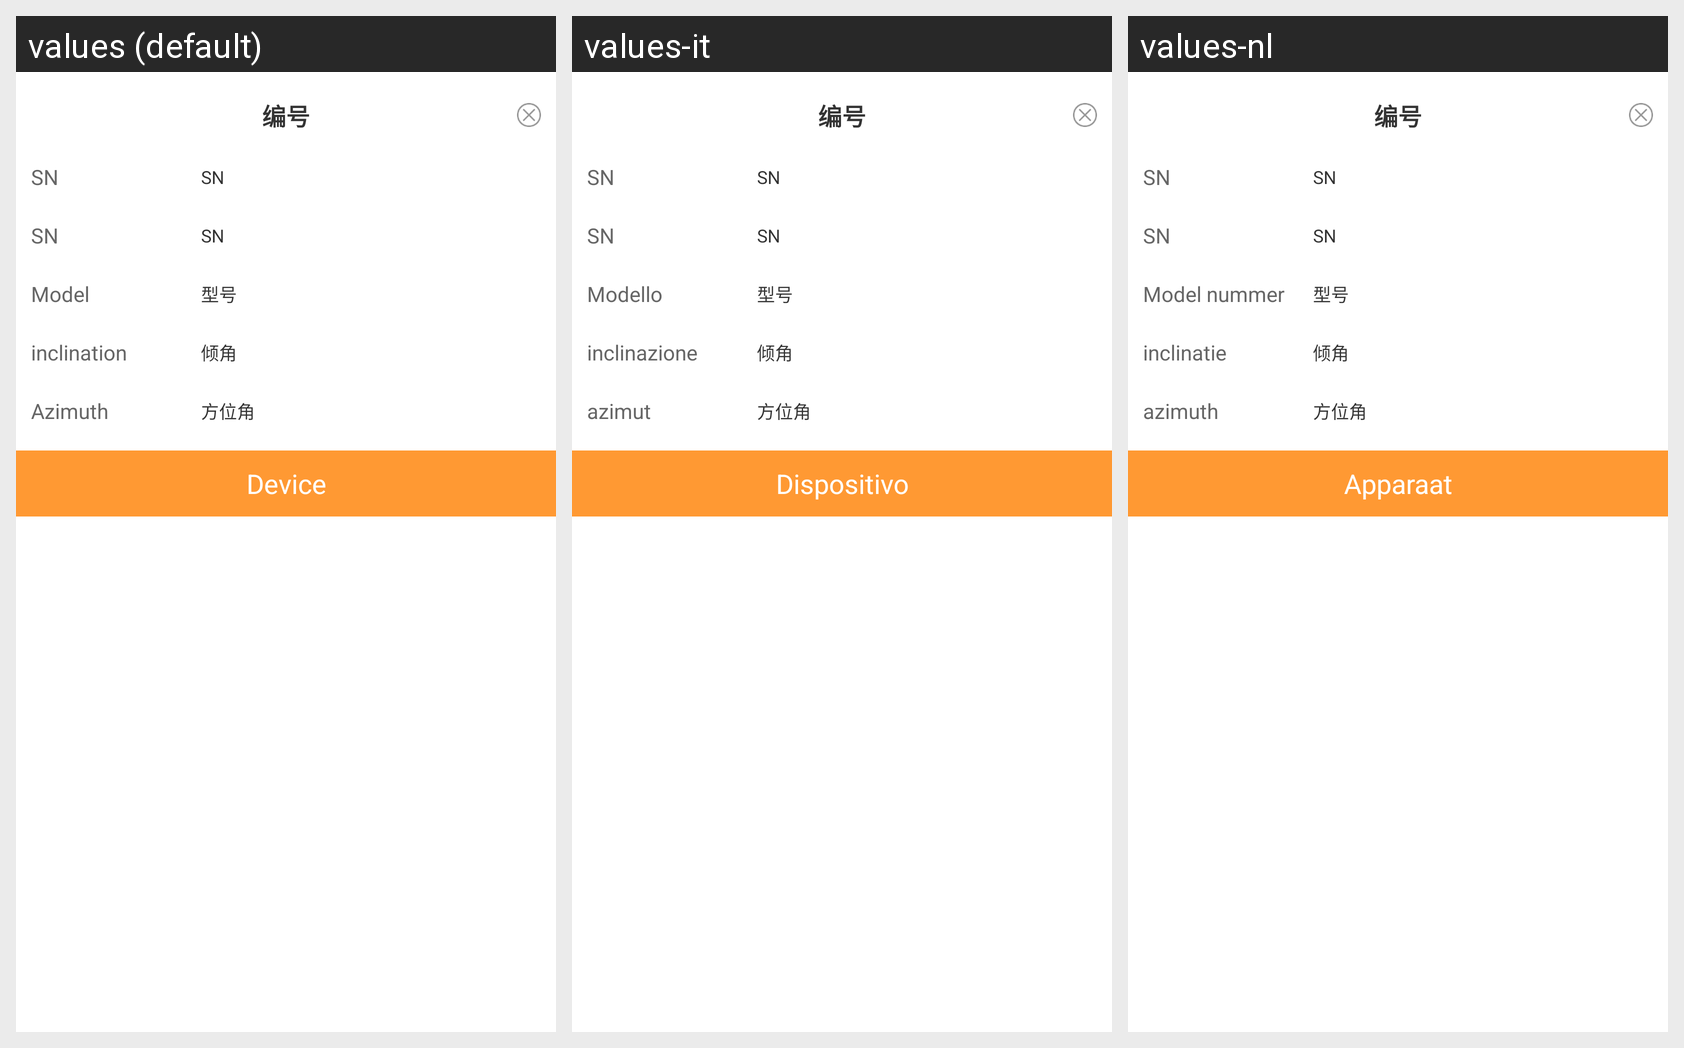

This grid shows one Android layout under several languages. Give, for every string resource on the screen, its name, the default text and each shown locale's text.
Android screen res/layout/popup_window_plant_view_device.xml rendered under 3 locales, left to right: values (default), values-it, values-nl. Device: Nexus 5 (rendered at 1080×1920; each locale shown at half size, 540×960, under a caption strip naming it); theme AppTheme.
Strings drawn on this screen, with the default value and each locale's value (text and hints the layout hard-codes, and strings that could not be matched under every locale, appear in the picture but are not listed):

esn_safe
  values: SN
  values-it: SN
  values-nl: SN

version_safe
  values: Model
  values-it: Modello
  values-nl: Model nummer

dipangle
  values: inclination
  values-it: inclinazione
  values-nl: inclinatie

directionAngle
  values: Azimuth
  values-it: azimut
  values-nl: azimuth

device
  values: Device
  values-it: Dispositivo
  values-nl: Apparaat
